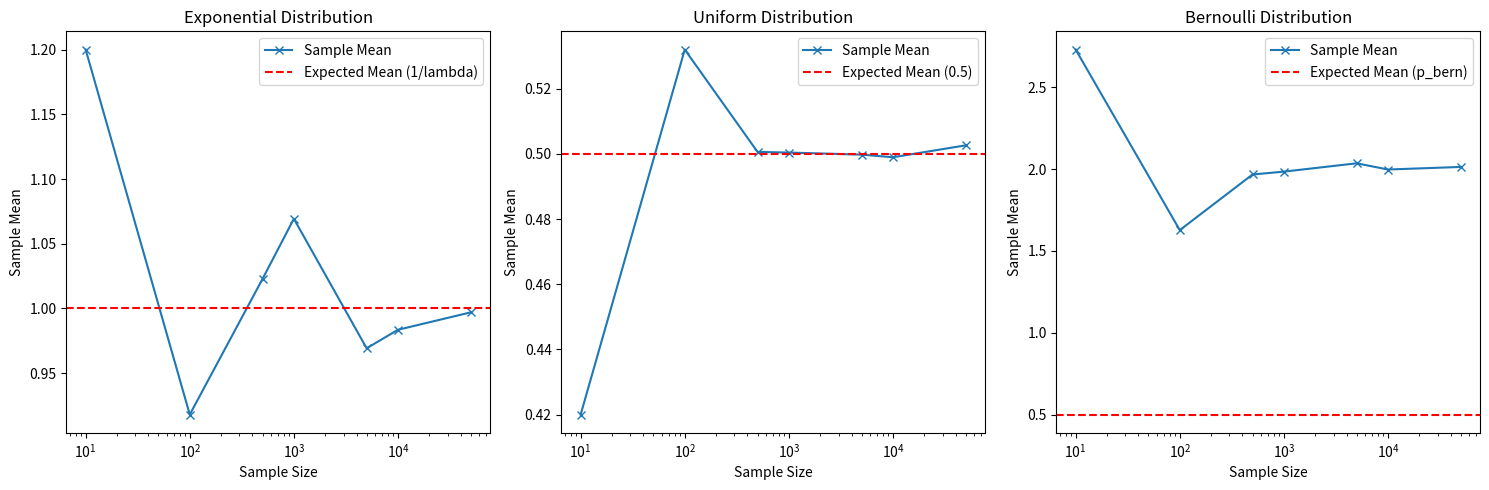

Generate this figure with matplotlib:
import numpy as np
import matplotlib.pyplot as plt

np.random.seed(0)

sample_sizes = [10,100,500,1000,5000,10000,50000]

l_exp = 1
p_bern = 0.5

def gen_statistics(dist,para,size):
    mean = []
    variance = []
    for i in size:
        if dist == "Exponential":
            sample = np.round(np.random.exponential(1/para,i),1)
        elif dist == "Uniform":
            sample = np.round(np.random.uniform(0,1,i),1)
        elif dist == "Bernoulli":
            sample = np.round(np.random.binomial(1,para,i),1)
        else:
            print("Invalid Type, Error!!")
            break
        
        mean_val = np.mean(sample)
        variance_val = np.var(sample)
        mean.append(mean_val)
        variance.append(variance_val)
        
    return mean,variance
    
mean_exp, var_exp = gen_statistics("Exponential",l_exp,sample_sizes)
mean_uni, var_uni = gen_statistics("Uniform",None,sample_sizes)
mean_bern, var_bern = gen_statistics("Exponential",p_bern,sample_sizes)

print("Exponential Distribution")
print("Sample Mean : ", mean_exp)
print("Sample Variance : ", var_exp)

print("-------------------------------")
print("Uniform Distribution")
print("Sample Mean : ", mean_uni)
print("Sample Variance : ", var_uni)

print("-------------------------------")
print("Bernoulli Distribution")
print("Sample Mean : ", mean_bern)
print("Sample Variance : ", var_bern)

print("-------------------------------")

plt.figure(figsize=(15,5))

plt.subplot(1,3,1)
plt.plot(sample_sizes,mean_exp,marker='x',label='Sample Mean')
plt.axhline(y=1/l_exp,color='r',linestyle='--', label='Expected Mean (1/lambda)')
plt.title("Exponential Distribution")
plt.xlabel("Sample Size")
plt.ylabel("Sample Mean")
plt.legend()
plt.xscale('log')

plt.subplot(1,3,2)
plt.plot(sample_sizes,mean_uni,marker='x',label='Sample Mean')
plt.axhline(y=p_bern,color='r',linestyle='--', label='Expected Mean (0.5)')
plt.title("Uniform Distribution")
plt.xlabel("Sample Size")
plt.ylabel("Sample Mean")
plt.legend()
plt.xscale('log')

plt.subplot(1,3,3)
plt.plot(sample_sizes,mean_bern,marker='x',label='Sample Mean')
plt.axhline(y=p_bern,color='r',linestyle='--', label='Expected Mean (p_bern)')
plt.title("Bernoulli Distribution")
plt.xlabel("Sample Size")
plt.ylabel("Sample Mean")
plt.legend()
plt.xscale('log')

plt.tight_layout()
plt.show()